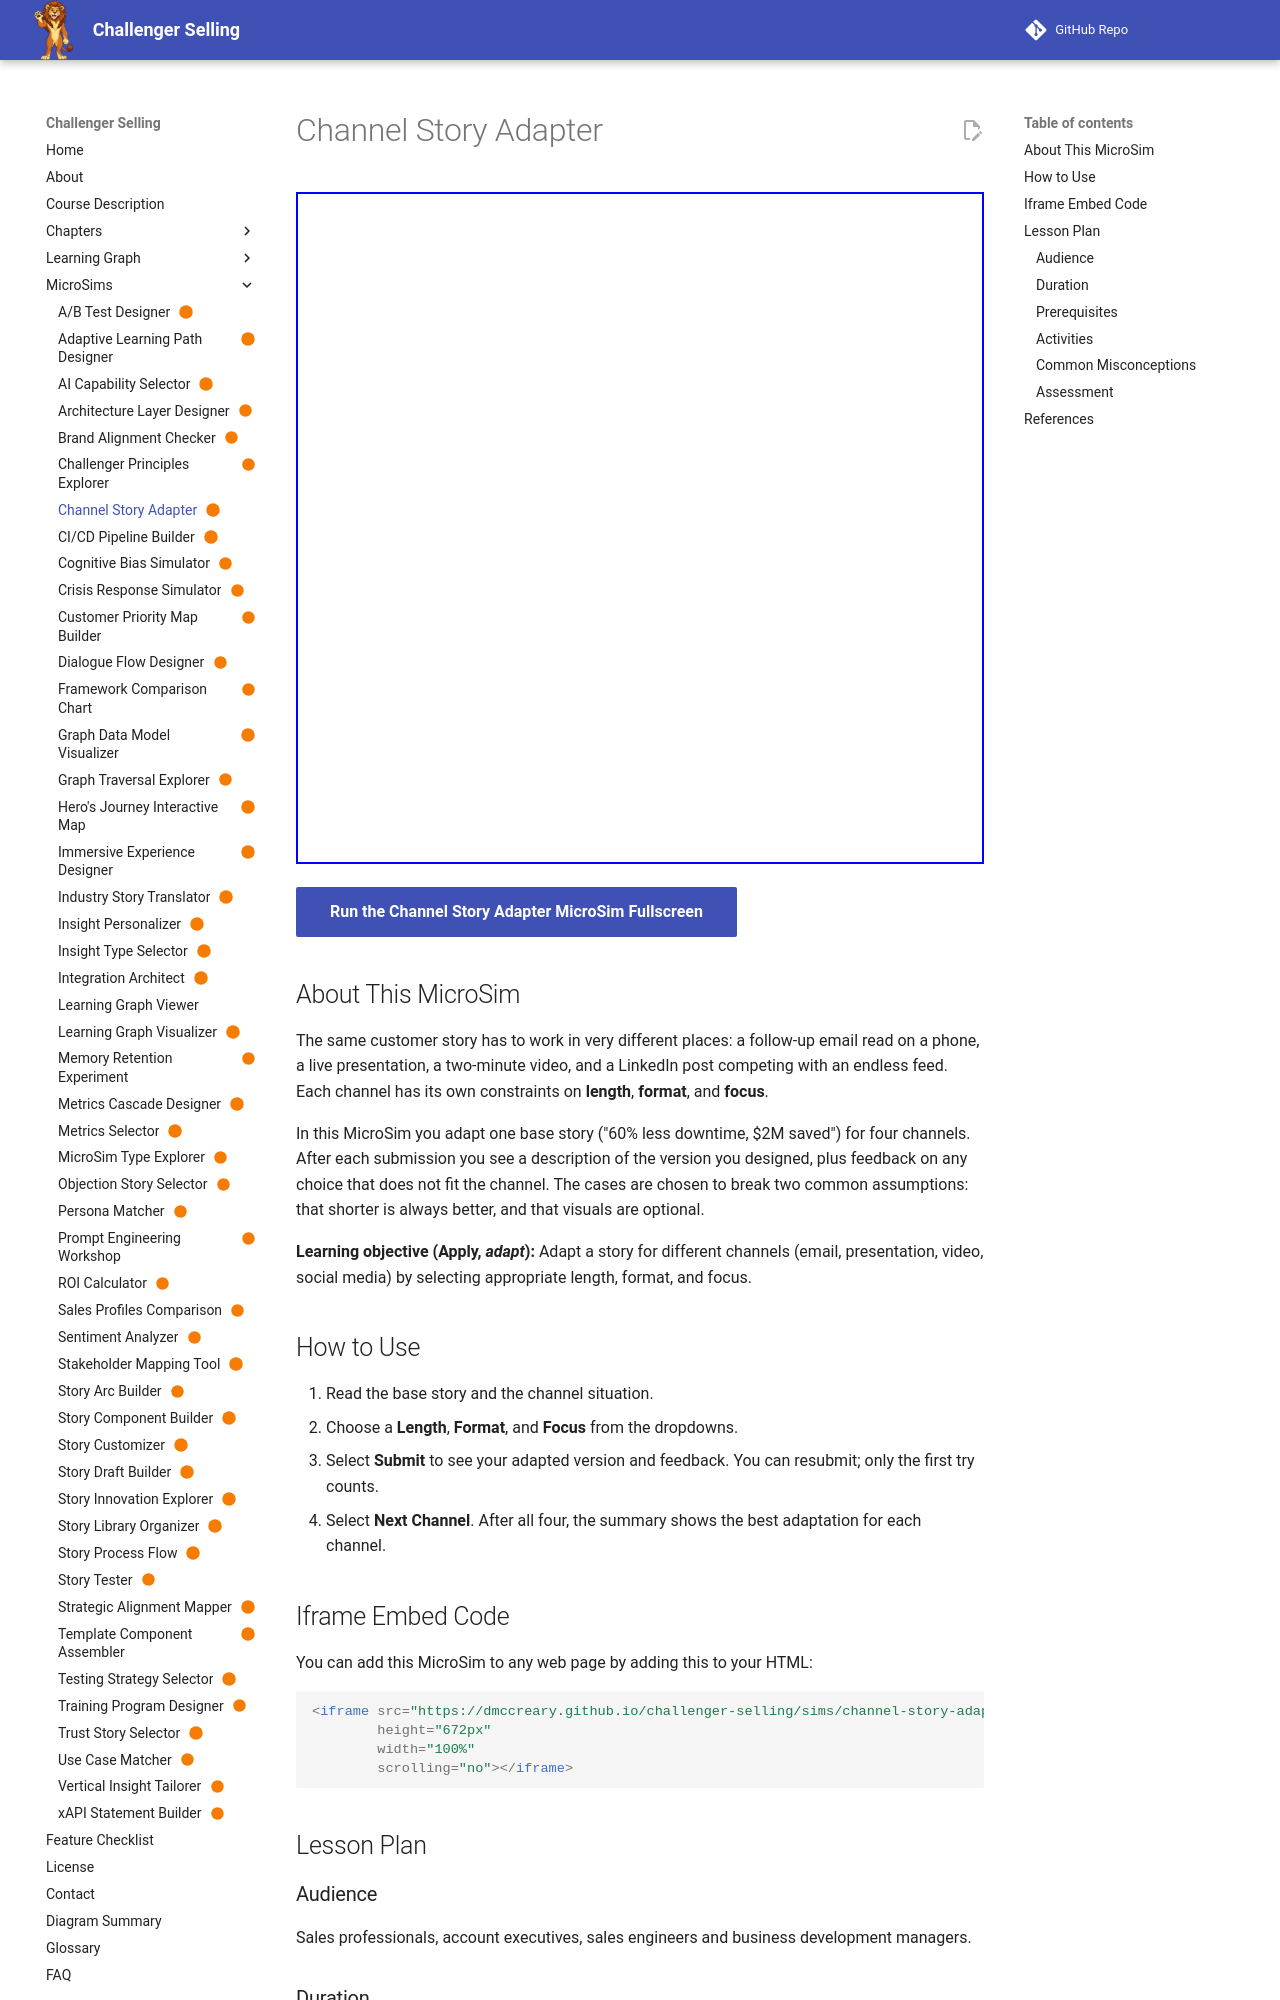

repository: dmccreary/challenger-selling · page: sims/channel-story-adapter/index.html · generator: mkdocs

---
title: "Channel Story Adapter"
description: "Learners adapt one predictive-maintenance customer story for email, presentation, video, and social media by choosing the length, format, and focus that fit each channel."
image: /sims/channel-story-adapter/channel-story-adapter.png
og:image: /sims/channel-story-adapter/channel-story-adapter.png
twitter:image: /sims/channel-story-adapter/channel-story-adapter.png
social:
   cards: false
status: built
---

# Channel Story Adapter

<iframe src="main.html" height="672px" width="100%" scrolling="no"></iframe>

[Run the Channel Story Adapter MicroSim Fullscreen](./main.html){ .md-button .md-button--primary }

## About This MicroSim

The same customer story has to work in very different places: a follow-up email read on a phone, a live presentation, a two-minute video, and a LinkedIn post competing with an endless feed. Each channel has its own constraints on **length**, **format**, and **focus**.

In this MicroSim you adapt one base story ("60% less downtime, $2M saved") for four channels. After each submission you see a description of the version you designed, plus feedback on any choice that does not fit the channel. The cases are chosen to break two common assumptions: that shorter is always better, and that visuals are optional.

**Learning objective (Apply, *adapt*):** Adapt a story for different channels (email, presentation, video, social media) by selecting appropriate length, format, and focus.

## How to Use

1. Read the base story and the channel situation.
2. Choose a **Length**, **Format**, and **Focus** from the dropdowns.
3. Select **Submit** to see your adapted version and feedback. You can resubmit; only the first try counts.
4. Select **Next Channel**. After all four, the summary shows the best adaptation for each channel.

## Iframe Embed Code

You can add this MicroSim to any web page by adding this to your HTML:

```html
<iframe src="https://dmccreary.github.io/challenger-selling/sims/channel-story-adapter/main.html"
        height="672px"
        width="100%"
        scrolling="no"></iframe>
```

## Lesson Plan
